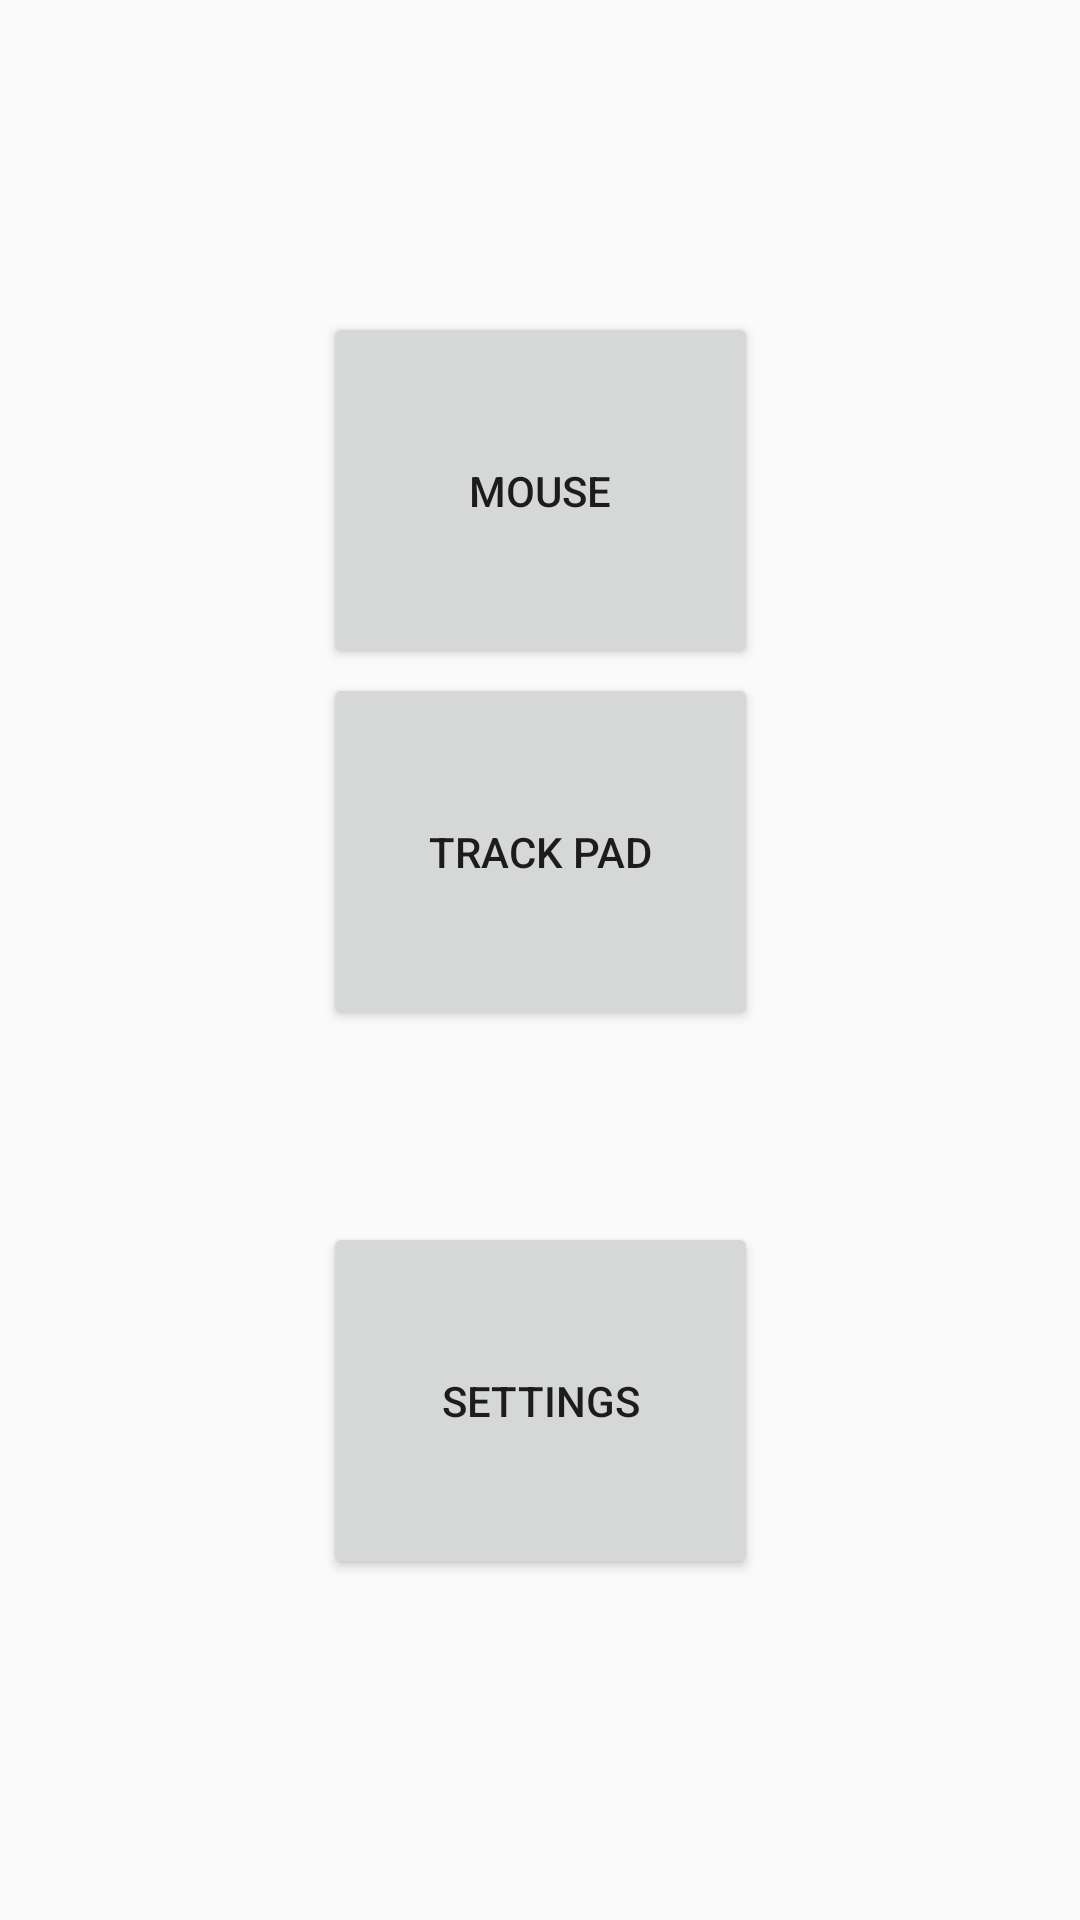

Here is an Android app screen rendered from its layout file. Give the layout XML and the strings, colors and styles it references.
<!-- AndroidManifest.xml: application theme AppTheme -->
<!-- res/layout/main_menu_activity.xml -->
<?xml version="1.0" encoding="utf-8"?>
<android.support.constraint.ConstraintLayout xmlns:android="http://schemas.android.com/apk/res/android"
    xmlns:app="http://schemas.android.com/apk/res-auto"
    xmlns:tools="http://schemas.android.com/tools"
    android:layout_width="match_parent"
    android:layout_height="match_parent"
    tools:context="com.example.btmouse.MainMenuactivity">


  <Button
      android:id="@+id/buttonMouse"
      android:layout_width="145dp"
      android:layout_height="119dp"
      android:layout_marginTop="104dp"
      android:text="Mouse"
      app:layout_constraintEnd_toEndOf="parent"
      app:layout_constraintStart_toStartOf="parent"
      app:layout_constraintTop_toTopOf="parent" />

  <Button
      android:id="@+id/buttonTrackPad"
      android:layout_width="145dp"
      android:layout_height="119dp"
      android:layout_marginBottom="296dp"
      android:text="Track Pad"
      app:layout_constraintBottom_toBottomOf="parent"
      app:layout_constraintEnd_toEndOf="parent"
      app:layout_constraintStart_toStartOf="parent"
      app:layout_constraintTop_toBottomOf="@+id/buttonMouse"
      app:layout_constraintVertical_bias="0.655" />

  <Button
      android:id="@+id/buttonSettings"
      android:layout_width="145dp"
      android:layout_height="119dp"
      android:layout_marginTop="64dp"
      android:text="Settings"
      app:layout_constraintEnd_toEndOf="parent"
      app:layout_constraintStart_toStartOf="parent"
      app:layout_constraintTop_toBottomOf="@+id/buttonTrackPad" />

</android.support.constraint.ConstraintLayout>
<!-- resources referenced by this layout -->
<resources>
  <style name="AppTheme" parent="Base.Theme.AppCompat.Light.DarkActionBar">
          
          <item name="colorPrimary">@color/colorPrimary</item>
          <item name="colorPrimaryDark">@color/colorPrimaryDark</item>
          <item name="colorAccent">@color/colorAccent</item>
      </style>
  <color name="colorPrimary">#7997c7</color>
  <color name="colorPrimaryDark">#566b8c</color>
  <color name="colorAccent">#645187</color>
</resources>
